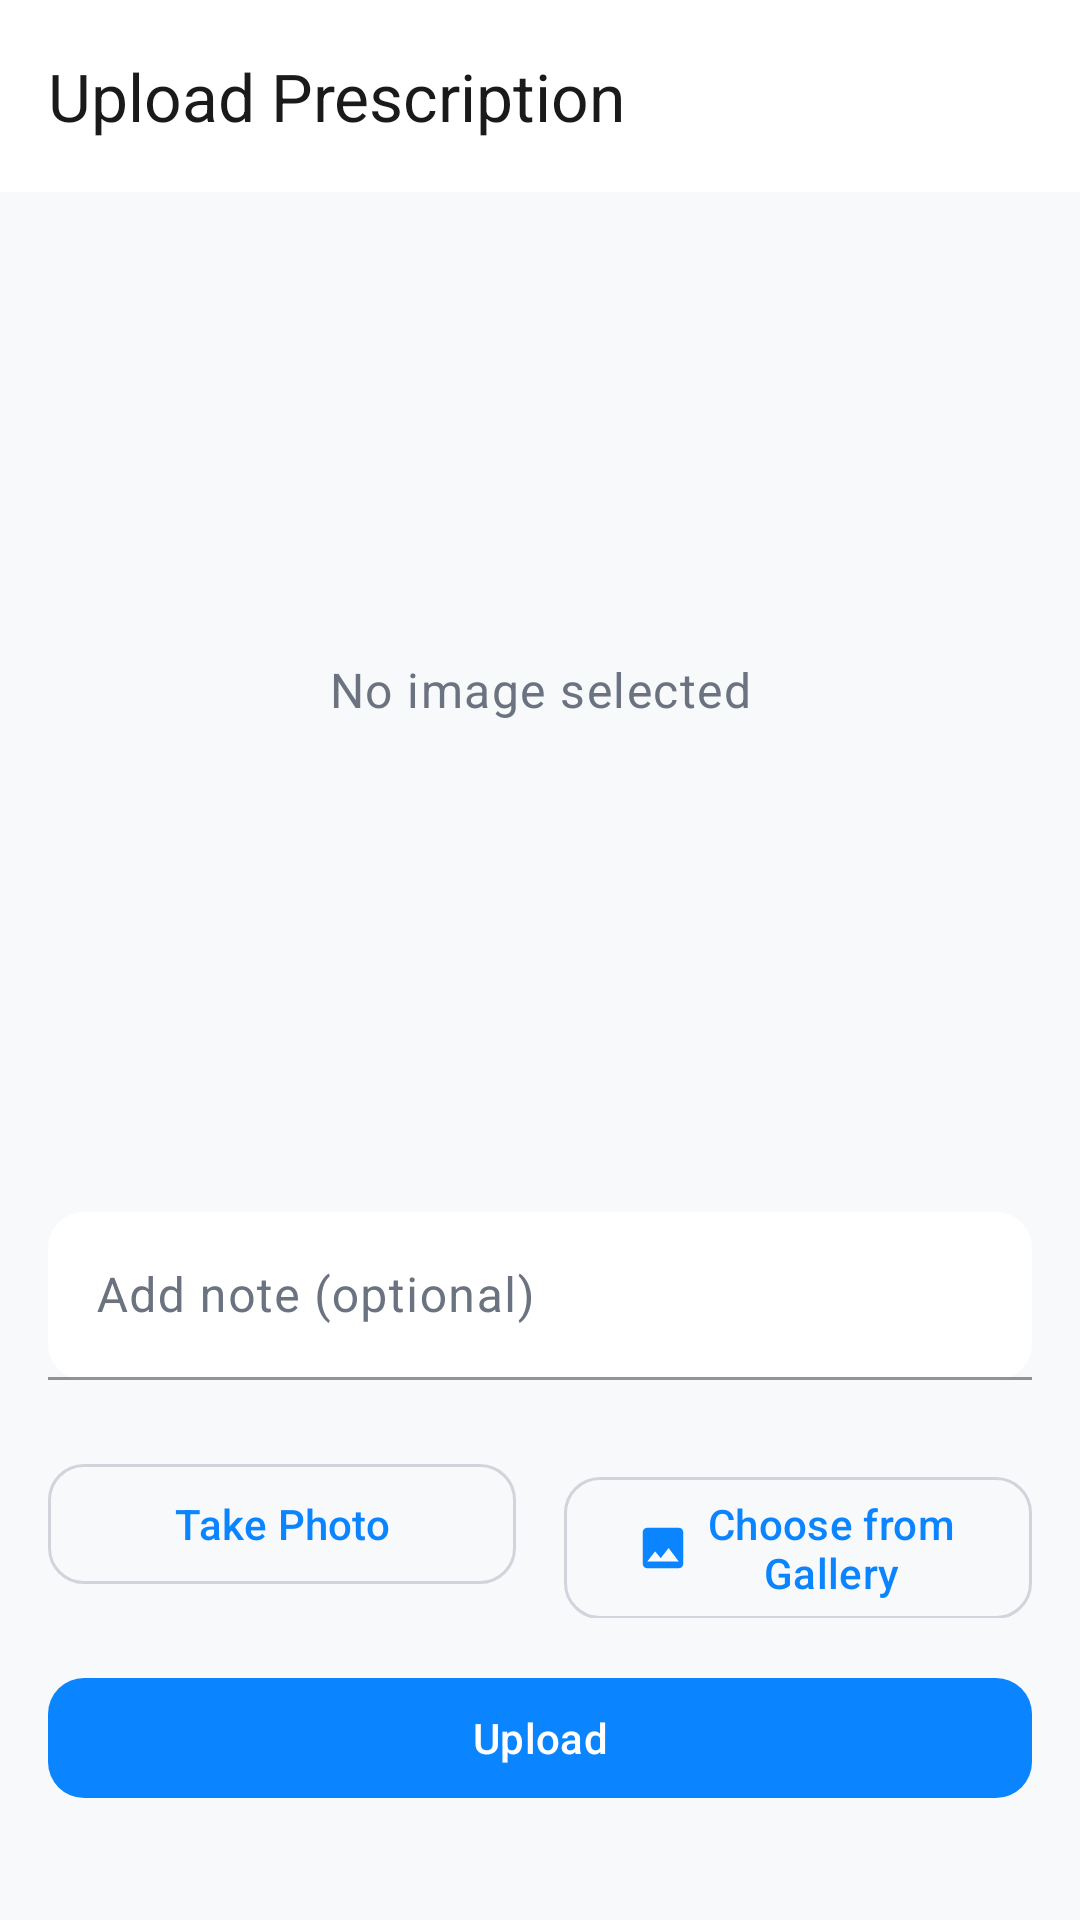

Here is an Android app screen rendered from its layout file. Give the layout XML and the strings, colors and styles it references.
<!-- AndroidManifest.xml: activity theme Theme.Curify -->
<!-- res/layout/activity_upload_prescription.xml -->
<?xml version="1.0" encoding="utf-8"?>
<androidx.coordinatorlayout.widget.CoordinatorLayout xmlns:android="http://schemas.android.com/apk/res/android"
    xmlns:app="http://schemas.android.com/apk/res-auto"
    xmlns:tools="http://schemas.android.com/tools"
    android:layout_width="match_parent"
    android:layout_height="match_parent"
    tools:context=".ui.prescription.UploadPrescriptionActivity">

    <com.google.android.material.appbar.AppBarLayout
        android:layout_width="match_parent"
        android:layout_height="wrap_content">

        <com.google.android.material.appbar.MaterialToolbar
            android:id="@+id/toolbar"
            android:layout_width="match_parent"
            android:layout_height="?attr/actionBarSize"
            app:title="@string/upload_prescription"
            app:titleTextColor="@color/text_primary" />
    </com.google.android.material.appbar.AppBarLayout>

    <androidx.core.widget.NestedScrollView
        android:layout_width="match_parent"
        android:layout_height="match_parent"
        app:layout_behavior="@string/appbar_scrolling_view_behavior">

        <LinearLayout
            android:layout_width="match_parent"
            android:layout_height="wrap_content"
            android:orientation="vertical"
            android:padding="@dimen/spacing_medium">

            <com.google.android.material.card.MaterialCardView
                android:id="@+id/previewCard"
                style="@style/Widget.Curify.Card"
                android:layout_width="match_parent"
                android:layout_height="300dp"
                android:visibility="gone">

                <ImageView
                    android:id="@+id/previewImage"
                    android:layout_width="match_parent"
                    android:layout_height="match_parent"
                    android:contentDescription="@string/prescription_preview"
                    android:scaleType="centerCrop" />
            </com.google.android.material.card.MaterialCardView>

            <TextView
                android:id="@+id/placeholderText"
                android:layout_width="match_parent"
                android:layout_height="300dp"
                android:gravity="center"
                android:text="No image selected"
                android:textAppearance="@style/TextAppearance.Material3.BodyLarge"
                android:textColor="@color/text_secondary" />

            <com.google.android.material.textfield.TextInputLayout
                android:id="@+id/noteLayout"
                style="@style/Widget.Curify.TextInputLayout"
                android:layout_width="match_parent"
                android:layout_height="wrap_content"
                android:layout_marginTop="@dimen/spacing_large"
                android:hint="@string/add_note">

                <com.google.android.material.textfield.TextInputEditText
                    android:id="@+id/noteInput"
                    android:layout_width="match_parent"
                    android:layout_height="wrap_content"
                    android:inputType="textMultiLine"
                    android:maxLines="3"
                    android:minHeight="@dimen/input_height" />
            </com.google.android.material.textfield.TextInputLayout>

            <LinearLayout
                android:layout_width="match_parent"
                android:layout_height="wrap_content"
                android:layout_marginTop="@dimen/spacing_large"
                android:orientation="horizontal">

                <com.google.android.material.button.MaterialButton
                    android:id="@+id/takePhotoButton"
                    style="@style/Widget.Curify.Button.Outlined"
                    android:layout_width="0dp"
                    android:layout_height="wrap_content"
                    android:layout_marginEnd="@dimen/spacing_small"
                    android:layout_weight="1"
                    android:text="@string/take_photo"
                    app:icon="@drawable/ic_camera" />

                <com.google.android.material.button.MaterialButton
                    android:id="@+id/chooseFromGalleryButton"
                    style="@style/Widget.Curify.Button.Outlined"
                    android:layout_width="0dp"
                    android:layout_height="wrap_content"
                    android:layout_marginStart="@dimen/spacing_small"
                    android:layout_weight="1"
                    android:text="@string/choose_from_gallery"
                    app:icon="@drawable/ic_image" />
            </LinearLayout>

            <com.google.android.material.button.MaterialButton
                android:id="@+id/uploadButton"
                style="@style/Widget.Curify.Button"
                android:layout_width="match_parent"
                android:layout_height="wrap_content"
                android:layout_marginTop="@dimen/spacing_medium"
                android:text="@string/upload"
                android:enabled="true" />

            
            
            

        </LinearLayout>
    </androidx.core.widget.NestedScrollView>

</androidx.coordinatorlayout.widget.CoordinatorLayout>
<!-- resources referenced by this layout -->
<resources>
  <color name="text_primary">@color/text_primary_light</color>
  <color name="text_secondary">@color/text_secondary_light</color>
  <dimen name="input_height">56dp</dimen>
  <dimen name="spacing_large">24dp</dimen>
  <dimen name="spacing_medium">16dp</dimen>
  <dimen name="spacing_small">8dp</dimen>
  <string name="add_note">Add note (optional)</string>
  <string name="choose_from_gallery">Choose from Gallery</string>
  <string name="prescription_preview">Prescription Preview</string>
  <string name="take_photo">Take Photo</string>
  <string name="upload">Upload</string>
  <string name="upload_prescription">Upload Prescription</string>
  <style name="Theme.Curify" parent="Base.Theme.Curify" />
  <color name="text_primary_light">#1A1A1A</color>
  <color name="text_secondary_light">#6B7280</color>
  <dimen name="button_height">48dp</dimen>
  <dimen name="radius_medium">12dp</dimen>
  <dimen name="card_elevation">2dp</dimen>
  <color name="md_theme_light_primary">@color/primary</color>
  <color name="md_theme_light_onPrimary">@color/on_primary_light</color>
  <color name="md_theme_light_primaryContainer">@color/primary_container_light</color>
  <color name="md_theme_light_onPrimaryContainer">@color/on_primary_container_light</color>
  <color name="md_theme_light_secondary">@color/primary_variant</color>
  <color name="md_theme_light_onSecondary">@color/on_primary_light</color>
  <color name="md_theme_light_secondaryContainer">@color/primary_container_light</color>
  <color name="md_theme_light_onSecondaryContainer">@color/on_primary_container_light</color>
  <color name="md_theme_light_tertiary">@color/success</color>
  <color name="md_theme_light_onTertiary">@color/on_success_light</color>
  <color name="md_theme_light_tertiaryContainer">@color/success_container_light</color>
  <color name="md_theme_light_onTertiaryContainer">#002114</color>
  <color name="md_theme_light_error">@color/error</color>
  <color name="md_theme_light_onError">@color/on_error_light</color>
  <color name="md_theme_light_errorContainer">@color/error_container_light</color>
  <color name="md_theme_light_onErrorContainer">#410002</color>
  <color name="md_theme_light_background">@color/background_light</color>
  <color name="md_theme_light_onBackground">@color/on_background_light</color>
  <color name="md_theme_light_surface">@color/surface_light</color>
  <color name="md_theme_light_onSurface">@color/on_surface_light</color>
  <color name="md_theme_light_surfaceVariant">@color/surface_variant_light</color>
  <color name="md_theme_light_onSurfaceVariant">@color/on_surface_variant_light</color>
  <color name="md_theme_light_inverseSurface">#2F3133</color>
  <color name="md_theme_light_inverseOnSurface">#F1F3F5</color>
  <color name="md_theme_light_outline">@color/outline_light</color>
  <color name="md_theme_light_outlineVariant">@color/outline_variant_light</color>
  <color name="primary">#0B84FF</color>
  <color name="on_primary_light">#FFFFFF</color>
  <color name="primary_container_light">#D6E7FF</color>
  <color name="on_primary_container_light">#001D35</color>
  <color name="primary_variant">#0066CC</color>
  <color name="success">#00A676</color>
  <color name="on_success_light">#FFFFFF</color>
  <color name="success_container_light">#D4F4E8</color>
  <color name="error">#E53935</color>
  <color name="on_error_light">#FFFFFF</color>
  <color name="error_container_light">#FFDAD6</color>
  <color name="background_light">#F7F9FB</color>
  <color name="on_background_light">#1A1A1A</color>
  <color name="surface_light">#FFFFFF</color>
  <color name="on_surface_light">#1A1A1A</color>
  <color name="surface_variant_light">#F1F3F5</color>
  <color name="on_surface_variant_light">#6B7280</color>
  <color name="outline_light">#D1D5DB</color>
  <color name="outline_variant_light">#E5E7EB</color>
</resources>
